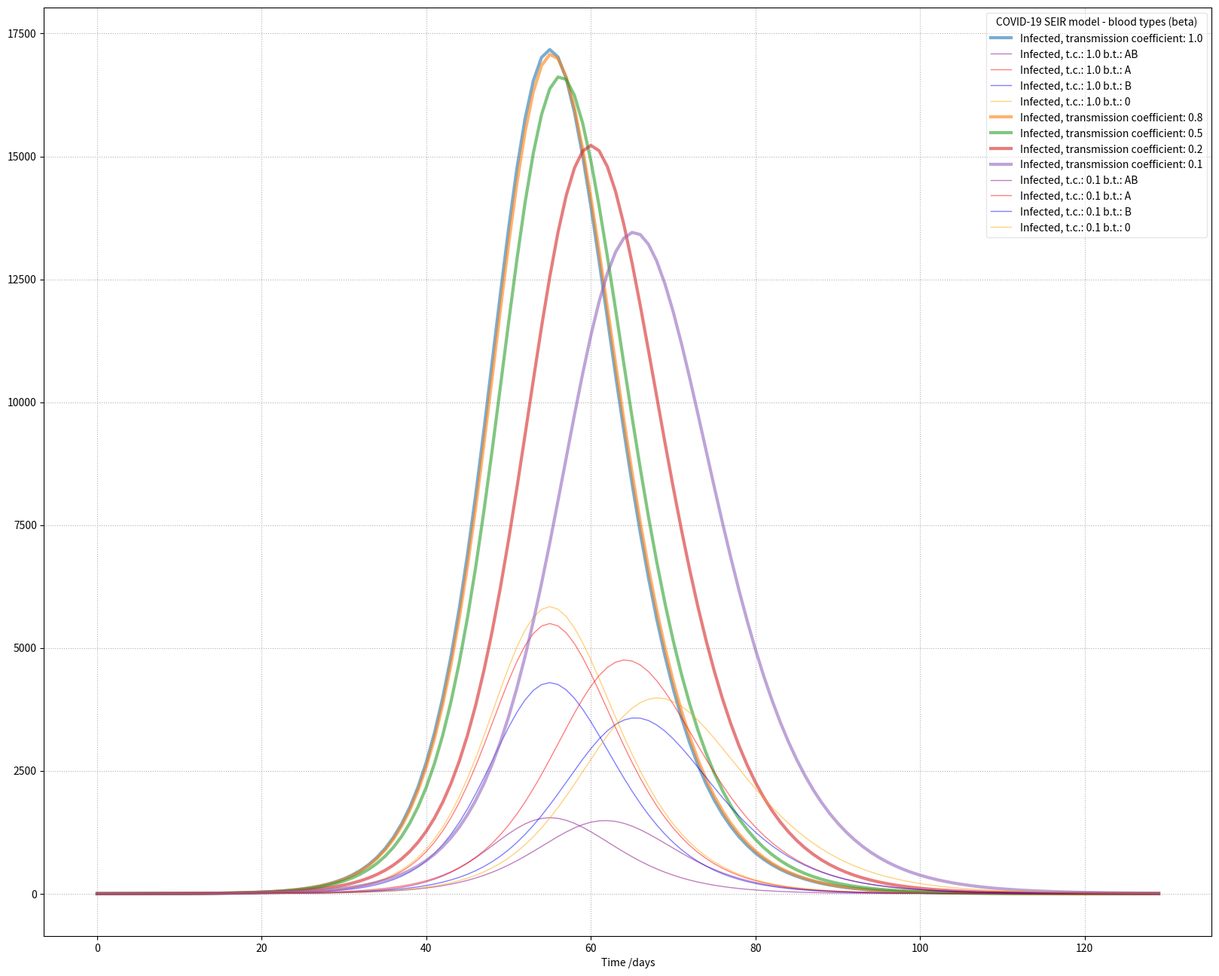

Here is the Python script that generated this plot:
# https://old.reddit.com/r/COVID19/comments/fjzjpc/relationship_between_the_abo_blood_group_and_the/fkpwxs6/
# Relationship between the ABO Blood Group and the COVID-19 Susceptibility https://www.medrxiv.org/content/10.1101/2020.03.11.20031096v1
# Inhibition of the interaction between the SARS-CoV spike protein and its cellular receptor by anti-histo-blood group antibodies. https://www.ncbi.nlm.nih.gov/pubmed/18818423

# todo: order blood types as in paper

import math
import numpy as np
np.set_printoptions(precision=3)
import scipy.integrate
import matplotlib.pyplot as plt
import matplotlib.widgets  # Cursor
import matplotlib.dates

def scale_tC(C):  # naive - adhere to blood type distribution?
    return C/ np.mean(C)   # correct? little influence on BT distribution

# ['S0I0', 'S0IA', 'S0IB', 'S0IC'],  # C = AB; I0 infects S0, IA --> S0, IB --> S0, IAB --> S0
# ['SAI0', 'SAIA', 'SAIB', 'SAIC'],  # I0 --> SA, IA --> SA, ...
# ['SBI0', 'SBIA', 'SBIB', 'SBIC'],
# ['SCI0', 'SCIA', 'SCIB', 'SCIC']

tCMatch = np.array([
    [1, 0, 0, 0],
    [1, 1, 0, 0],
    [1, 0, 1, 0],
    [1, 1, 1, 1],], dtype='float64')

tCDiff = 1 - tCMatch

bloodTypes = ['0', 'A', 'B', 'AB']  # in reality there are two A subtypes A1 and A2 which in particular might make AB do a bit better
BT = np.array([0.34, 0.32, 0.25, 0.09])
#BT = np.array([0.25, 0.25, 0.25, 0.25])
assert(sum(BT) == 1.0)
print('population BT distribution:', BT, ' 0 A B AB from paper (Wuhan, similar to other areas)')

E0 = np.copy(BT)  #np.array([0.25, 0.25, 0.25, 0.25])  # little influence
I0 = np.array([0, 0, 0, 0])
R0 = np.array([0, 0, 0, 0])

population = 100000
S0 = BT * population


#E0 = 1  # exposed at initial time step
daysTotal = 130  # total days to model
dataOffset = 'auto'  # position of real world data relative to model in whole days. 'auto' will choose optimal offset based on matching of deaths curves
days0 = 129  # Germany:60 France: Italy:65? Spain:71? 'all'butChina:68? days before lockdown measures - you might need to adjust this according to output "lockdown measures start:"

r0 = 3.0  # https://en.wikipedia.org/wiki/Basic_reproduction_number
r1 = 1.0  # reproduction number after quarantine measures - https://papers.ssrn.com/sol3/papers.cfm?abstract_id=3539694
          # it seems likely that measures will become more restrictive if r1 is not small enough

timePresymptomatic = 2.5  # almost half infections take place before symptom onset (Drosten) https://www.medrxiv.org/content/10.1101/2020.03.08.20032946v1.full.pdf  

# I in this model is maybe better described as 'Infectors'? Event infectious persons in quarantine do not count.
sigma = 1.0 / (5.2 - timePresymptomatic)  # The rate at which an exposed person becomes infectious.  symptom onset - presympomatic
# for SEIR: generationTime = 1/sigma + 0.5 * 1/gamma = timeFromInfectionToInfectiousness + timeInfectious  https://en.wikipedia.org/wiki/Serial_interval
generationTime = 4.6  # https://www.medrxiv.org/content/10.1101/2020.03.05.20031815v1  http://www.cidrap.umn.edu/news-perspective/2020/03/short-time-between-serial-covid-19-cases-may-hinder-containment
gamma = 1.0 / (2.0 * (generationTime - 1.0 / sigma))  # The rate an infectious is not recovers and moves into the resistant phase. Note that for the model it only means he does not infect anybody any more.

beta0 = r0 * gamma  # The parameter controlling how often a susceptible-infected contact results in a new infection.
beta1 = r1 * gamma  # beta0 is used during days0 phase, beta1 after days0


def model(Y, x, N, beta0, days0, beta1, gamma, sigma, tCm):
    # :param array x: Time step (days)
    # :param int N: Population
    # :param float beta: The parameter controlling how often a susceptible-infected contact results in a new infection.
    # :param float gamma: The rate an infected recovers and moves into the resistant phase.
    # :param float sigma: The rate at which an exposed person becomes infective.

    Y = np.reshape(Y, (4,4))
    S, E, I, R = Y
    beta = beta0 if x < days0 else beta1
    FI = beta * I / N  # 'Force of infection'  https://www.researchgate.net/figure/An-example-of-a-two-class-age-structured-SIR-model-with-parameters-for-a-typical-human_fig3_259825206

    dS = - np.sum(np.outer(S, FI) * tCm, axis=1)
    dE = np.sum(np.outer(S, FI) * tCm, axis=1) - sigma * E
    dI = sigma * E - gamma * I
    dR = gamma * I

    return np.reshape(np.array([dS, dE, dI, dR]), (16,))

def solve(model, population, E0, beta0, days0, beta1, gamma, sigma, tCs):
    X = np.arange(daysTotal)  # time steps array
    N0s = S0, E0, I0, R0  # S, E, I, R at initial step
    N0s = np.array(N0s)
    N0 = N0s.reshape((16,))
    y_data_var = scipy.integrate.odeint(model, N0, X, args=(population, beta0, days0, beta1, gamma, sigma, tCs))
    y_data_var = y_data_var.reshape((daysTotal, 4, 4))

    S = y_data_var[:,0,:].T
    E = y_data_var[:,1,:].T
    I = y_data_var[:,2,:].T
    R = y_data_var[:,3,:].T
    
    return X, S, E, I, R  # note these are all arrays

# Plot
fig = plt.figure(dpi=75, figsize=(20,16))
ax = fig.add_subplot(111)
for c in [1.0, 0.75, 0.5, 0.25, 0.125]:
    tCr = tCMatch + c * tCDiff
    #tCn = tCr
    
    tCn = scale_tC(tCr)
    
    X, S, E, I, R = solve(model, population, E0, beta0, days0, beta1,
                              gamma, sigma, tCn)
    IallBt = np.sum(I, axis=0)
    ax.plot(X, IallBt, alpha=0.6, lw=3, label='Infected, transmission coefficient: %.1f' % c)
    
    if c in [1.0, 0.125]:
        for i, col in ((3, 'purple'), (1, 'red'), (2, 'blue'), (0, 'orange')):
            ax.plot(X, I[i], color=col, alpha=0.5, lw=1,
                    label='Infected, t.c.: %.1f b.t.: %s' % (c, bloodTypes[i]))
    
    i = np.argmax(np.sum(I, axis=0))  # peak day, fixed day gives similar results
    print("c:%6.4f %8d     day:%4d    BT dist.:" % (c, np.sum(I[:, i]), i), I[:, int(i/2)] / np.sum(I[:, int(i/2)]) / BT)


ax.set_xlabel('Time /days')
ax.grid(linestyle=':')
legend = ax.legend(title='COVID-19 SEIR model - blood types (beta)')
legend.get_frame().set_alpha(0.5)
cursor = matplotlib.widgets.Cursor(ax, color='black', linewidth=1 )

print('empirical BT distribution hospital: 0.67, 1.21, 1.09, 1.48  0 A B AB from paper (overall)')

if 1:
    plt.show()
else:
    plt.savefig('model_run.png')
